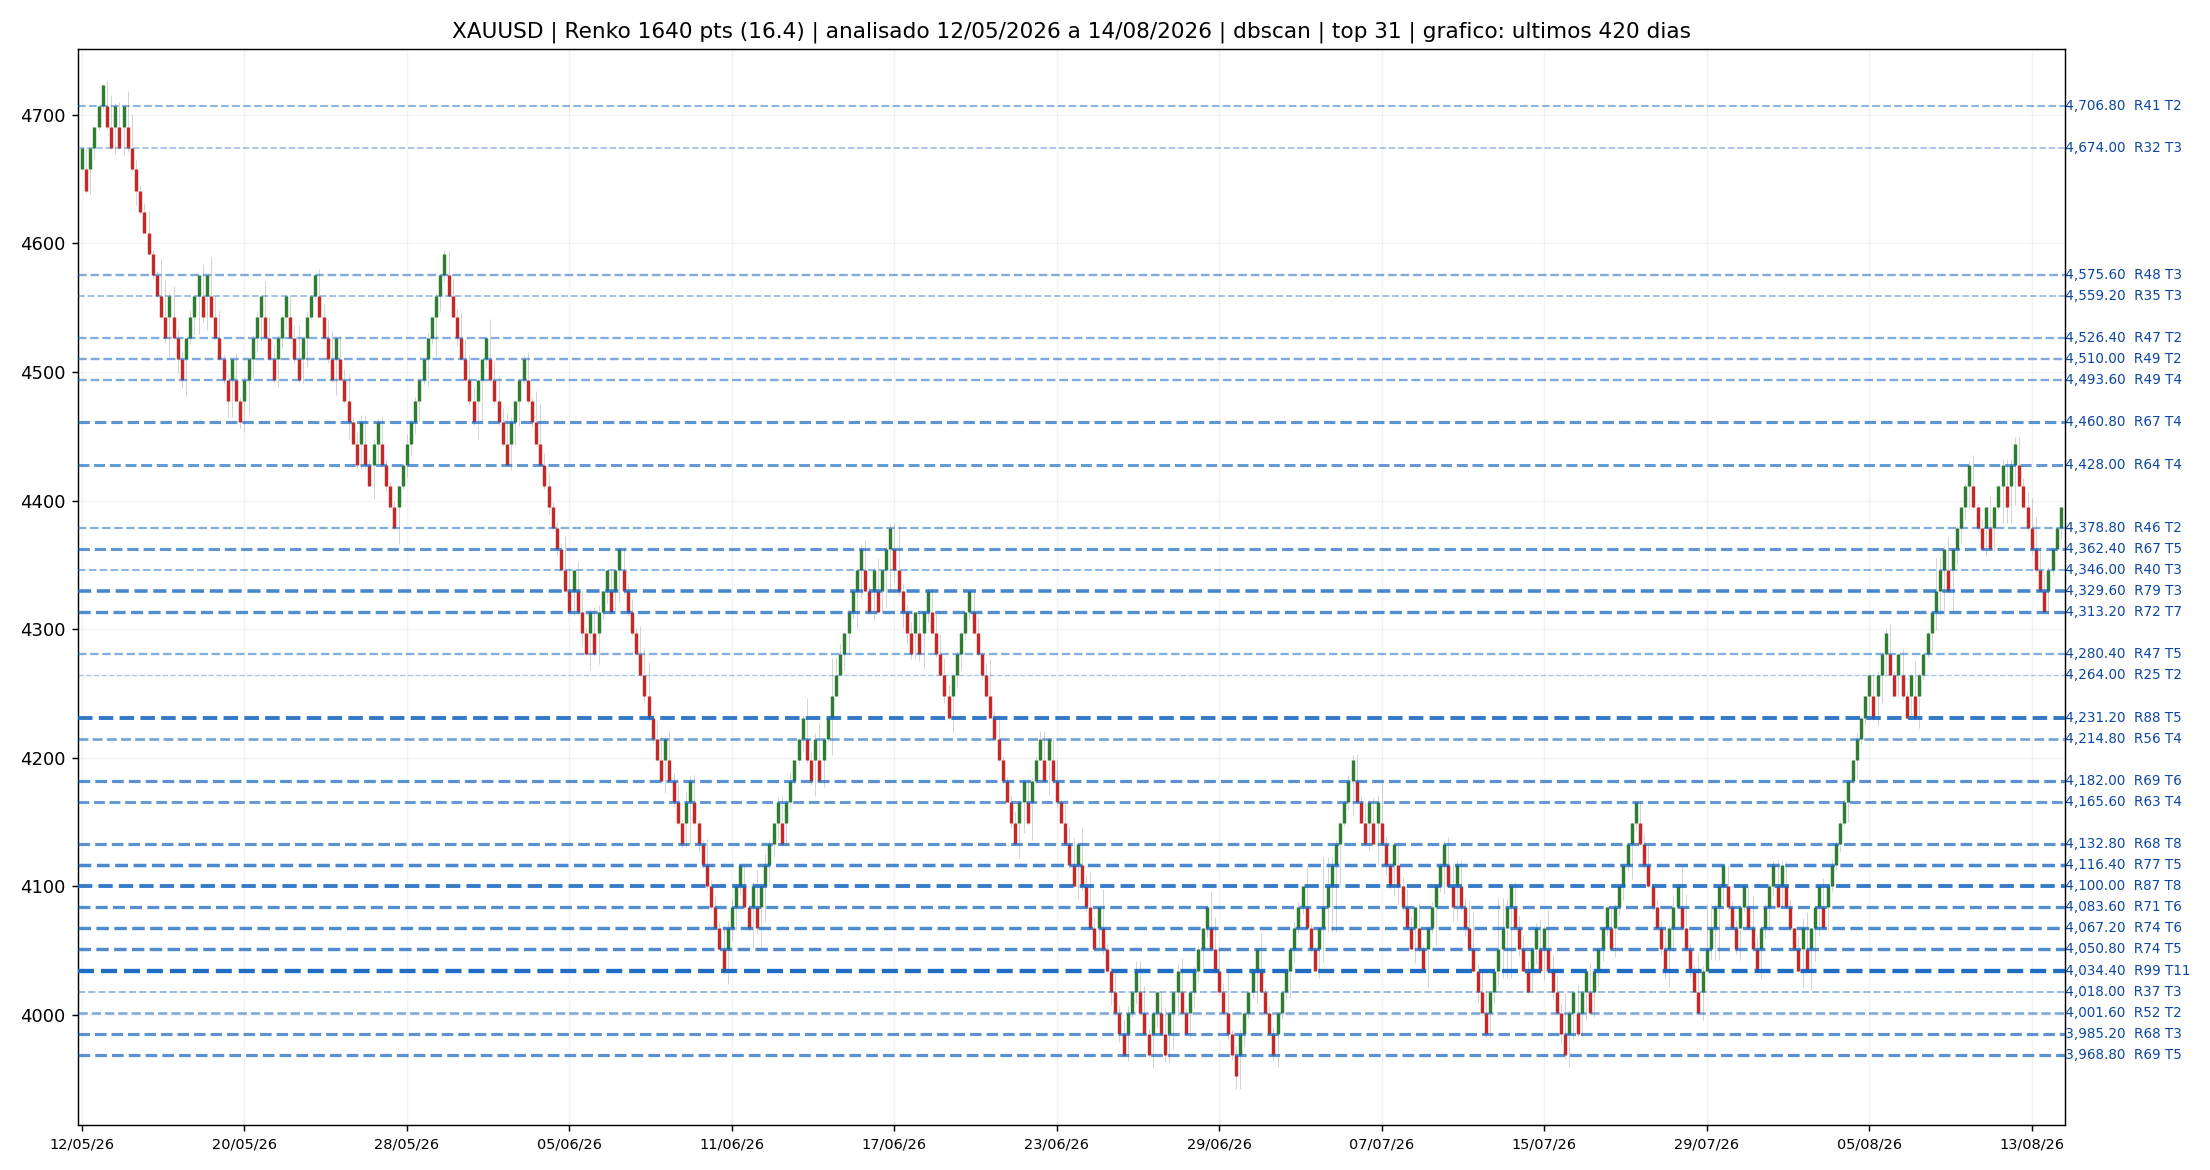

Data behind this chart, as committed beside it:
price, score, n_events, unique_days, unique_weeks, unique_months, span_days, first_event, last_event, mean_strength, median_strength, max_strength, mean_reaction, n_scales, n_sources, mean_rel_volume, decayed_touches, c__scale_weight, c__n_pairs, c_touch, c_reaction, c_temporal, c_scale, c_volume
4707, 41.2, 2, 2, 1, 1, 0.5021, 2026-05-13 19:24:00, 2026-05-14 07:27:00, 3.32, 3.32, 3.553, 205.3, 1, 1, 1.842, 1.454, 0.5, 1, 0.0833, 0.9833, 0.105, 0.1, 0.6667
4674, 32.3, 3, 3, 1, 1, 1.535, 2026-05-12 18:07:00, 2026-05-14 06:57:00, 2.468, 2.639, 2.639, 202.6, 1, 1, 1.371, 2.178, 0.5, 1, 0.3, 0.425, 0.2308, 0.1, 0.1667
4576, 48.3, 3, 3, 2, 1, 6.426, 2026-05-18 16:00:00, 2026-05-25 02:13:00, 2.739, 2.892, 3.021, 126.8, 2, 1, 0.9976, 2.232, 1.7, 2, 0.3, 0.675, 0.2508, 0.5, 0.000000
4559, 34.7, 3, 2, 2, 1, 6.149, 2026-05-15 17:20:00, 2026-05-21 20:55:00, 2.029, 2.015, 2.148, 99.02, 2, 1, 1.715, 2.222, 1.7, 2, 0.3, 0.0333, 0.125, 0.5, 0.5667
4526, 46.7, 2, 2, 2, 2, 6.242, 2026-05-27 02:44:00, 2026-06-02 08:32:00, 2.892, 2.892, 3.036, 207.8, 2, 1, 1.406, 1.535, 1.7, 2, 0.0833, 0.7333, 0.2892, 0.5, 0.2
4510, 49.2, 2, 2, 2, 2, 15.92, 2026-05-19 16:55:00, 2026-06-04 14:57:00, 2.601, 2.601, 3.659, 218, 2, 1, 1.842, 1.522, 1.7, 2, 0.0833, 0.6667, 0.3425, 0.5, 0.6333
4494, 48.8, 4, 4, 2, 1, 8.724, 2026-05-18 03:34:00, 2026-05-26 20:56:00, 2.103, 2.079, 2.474, 83.88, 2, 1, 1.864, 2.99, 1.7, 2, 0.5, 0.125, 0.3917, 0.5, 0.7333
4461, 67.2, 4, 4, 3, 2, 12.5, 2026-05-20 04:36:00, 2026-06-01 16:31:00, 2.33, 2.39, 2.707, 102.2, 3, 1, 1.78, 3.038, 2.5, 3, 0.5, 0.3917, 0.5758, 0.8333, 0.6
4428, 63.7, 4, 4, 3, 3, 77.02, 2026-05-27 14:58:00, 2026-08-12 15:30:00, 2.187, 2.118, 2.569, 150.2, 2, 1, 1.876, 3.518, 1.7, 2, 0.5, 0.1917, 0.825, 0.5, 0.7667
4379, 46.3, 2, 2, 2, 2, 20.58, 2026-05-28 06:35:00, 2026-06-17 20:33:00, 3.152, 3.152, 3.529, 142.4, 1, 1, 1.61, 1.579, 1.2, 1, 0.0833, 0.925, 0.3492, 0.2333, 0.4
4362, 66.6, 5, 4, 4, 2, 63.18, 2026-06-09 16:49:00, 2026-08-11 21:08:00, 2.207, 1.911, 3.487, 126.9, 2, 1, 1.987, 4.557, 1.3, 2, 0.6833, 0.2667, 0.6892, 0.3167, 0.9333
4346, 40.3, 3, 2, 2, 1, 8.378, 2026-06-08 02:55:00, 2026-06-16 11:59:00, 2.792, 3.107, 3.107, 289.6, 1, 1, 1.261, 2.396, 0.5, 1, 0.3, 0.7917, 0.145, 0.1, 0.0333
4330, 79, 3, 3, 2, 2, 50.81, 2026-06-17 21:47:00, 2026-08-07 17:12:00, 3.011, 2.768, 3.538, 128.3, 3, 1, 1.974, 2.61, 3.1, 3, 0.3, 0.8417, 0.5217, 0.9667, 0.9
4313, 72.5, 7, 7, 4, 2, 69.23, 2026-06-05 23:02:00, 2026-08-14 04:36:00, 2.36, 2.243, 2.791, 187.3, 2, 1, 1.312, 5.81, 1.7, 2, 0.9, 0.3583, 0.8083, 0.5, 0.1
4280, 46.7, 5, 3, 3, 2, 59.14, 2026-06-08 08:36:00, 2026-08-06 12:00:00, 2.163, 2.111, 2.474, 211.5, 1, 1, 1.474, 4.188, 0.5, 1, 0.6833, 0.1583, 0.555, 0.1, 0.2667
4264, 25, 2, 2, 1, 1, 0.925, 2026-08-05 18:26:00, 2026-08-06 16:38:00, 2.063, 2.063, 2.335, 178.5, 1, 1, 1.851, 1.939, 0.5, 1, 0.0833, 0.0667, 0.1117, 0.1, 0.7
4231, 88.5, 5, 4, 3, 2, 55.72, 2026-06-12 01:45:00, 2026-08-06 18:55:00, 2.569, 2.691, 3.382, 156.7, 3, 1, 2.023, 4.529, 3.1, 3, 0.6833, 0.65, 0.6758, 0.9667, 1
4215, 56.5, 4, 3, 2, 1, 12.21, 2026-06-10 09:06:00, 2026-06-22 14:06:00, 2.986, 2.992, 3.414, 205.3, 1, 1, 1.925, 3.259, 0.5, 1, 0.5, 0.8583, 0.2842, 0.1, 0.8667
4182, 69.2, 6, 4, 3, 1, 12.04, 2026-06-10 05:06:00, 2026-06-22 06:09:00, 2.786, 2.914, 3.53, 181.5, 2, 1, 1.512, 4.85, 1.3, 2, 0.8333, 0.7833, 0.405, 0.3167, 0.3333
4166, 63.1, 4, 4, 3, 2, 40.92, 2026-06-11 20:42:00, 2026-07-22 18:52:00, 2.532, 2.565, 2.772, 145.9, 2, 1, 1.453, 3.469, 2.3, 2, 0.5, 0.475, 0.6358, 0.7, 0.2333
4133, 68.5, 8, 8, 4, 2, 29.07, 2026-06-10 15:27:00, 2026-07-09 17:04:00, 2.337, 2.228, 3.225, 125.6, 2, 1, 1.367, 6.754, 1.3, 2, 0.95, 0.3833, 0.7508, 0.3167, 0.1333
4116, 76.7, 5, 4, 3, 2, 49.61, 2026-06-11 04:41:00, 2026-07-30 19:24:00, 2.479, 2.563, 2.911, 156.1, 3, 1, 1.685, 4.524, 2.5, 3, 0.6833, 0.4667, 0.6425, 0.8333, 0.4667
4100, 86.8, 8, 8, 7, 3, 54.47, 2026-06-11 08:47:00, 2026-08-04 20:03:00, 2.284, 2.112, 3.232, 156.7, 3, 1, 1.688, 7.106, 2.5, 3, 0.95, 0.3417, 0.92, 0.8333, 0.5
4084, 71.1, 6, 6, 4, 2, 36.4, 2026-06-24 08:32:00, 2026-07-30 18:13:00, 2.269, 2.328, 2.853, 122.5, 2, 1, 1.679, 5.304, 2.3, 2, 0.8333, 0.2917, 0.7267, 0.7, 0.4333
4067, 74.5, 6, 4, 3, 3, 54.87, 2026-06-11 05:39:00, 2026-08-05 02:25:00, 2.999, 3.037, 3.548, 262, 1, 1, 1.512, 5.322, 0.5, 1, 0.8333, 0.925, 0.7917, 0.1, 0.3
4051, 74.1, 5, 5, 5, 2, 35.69, 2026-06-24 06:18:00, 2026-07-29 22:58:00, 2.196, 2.443, 2.695, 123.5, 3, 1, 1.713, 4.429, 2.5, 3, 0.6833, 0.3083, 0.705, 0.8333, 0.5333
4034, 99, 11, 11, 8, 3, 53.59, 2026-06-11 02:12:00, 2026-08-03 16:20:00, 2.602, 2.601, 3.864, 184.6, 3, 1, 1.906, 9.808, 2.5, 3, 1, 0.7, 0.9358, 0.8333, 0.8333
4018, 37.3, 3, 3, 2, 2, 22.67, 2026-06-25 02:38:00, 2026-07-17 18:47:00, 1.753, 1.73, 2.021, 88.99, 2, 1, 1.286, 2.642, 1.3, 2, 0.3, 0.000000, 0.4683, 0.3167, 0.0667
4002, 52.1, 2, 2, 2, 1, 9.001, 2026-07-20 17:02:00, 2026-07-29 17:03:00, 2.781, 2.781, 2.854, 123.6, 2, 1, 1.994, 1.859, 2.3, 2, 0.0833, 0.625, 0.1583, 0.7, 0.9667
3985, 67.8, 3, 3, 3, 2, 23.88, 2026-06-26 05:54:00, 2026-07-20 03:01:00, 2.688, 2.716, 2.88, 128.7, 3, 1, 1.599, 2.648, 3.1, 3, 0.3, 0.6083, 0.4817, 0.9667, 0.3667
3969, 69, 5, 4, 3, 2, 22.98, 2026-06-24 16:11:00, 2026-07-17 15:43:00, 2.371, 2.237, 3.195, 149.7, 2, 1, 1.89, 4.272, 2, 2, 0.6833, 0.45, 0.6025, 0.6333, 0.8
